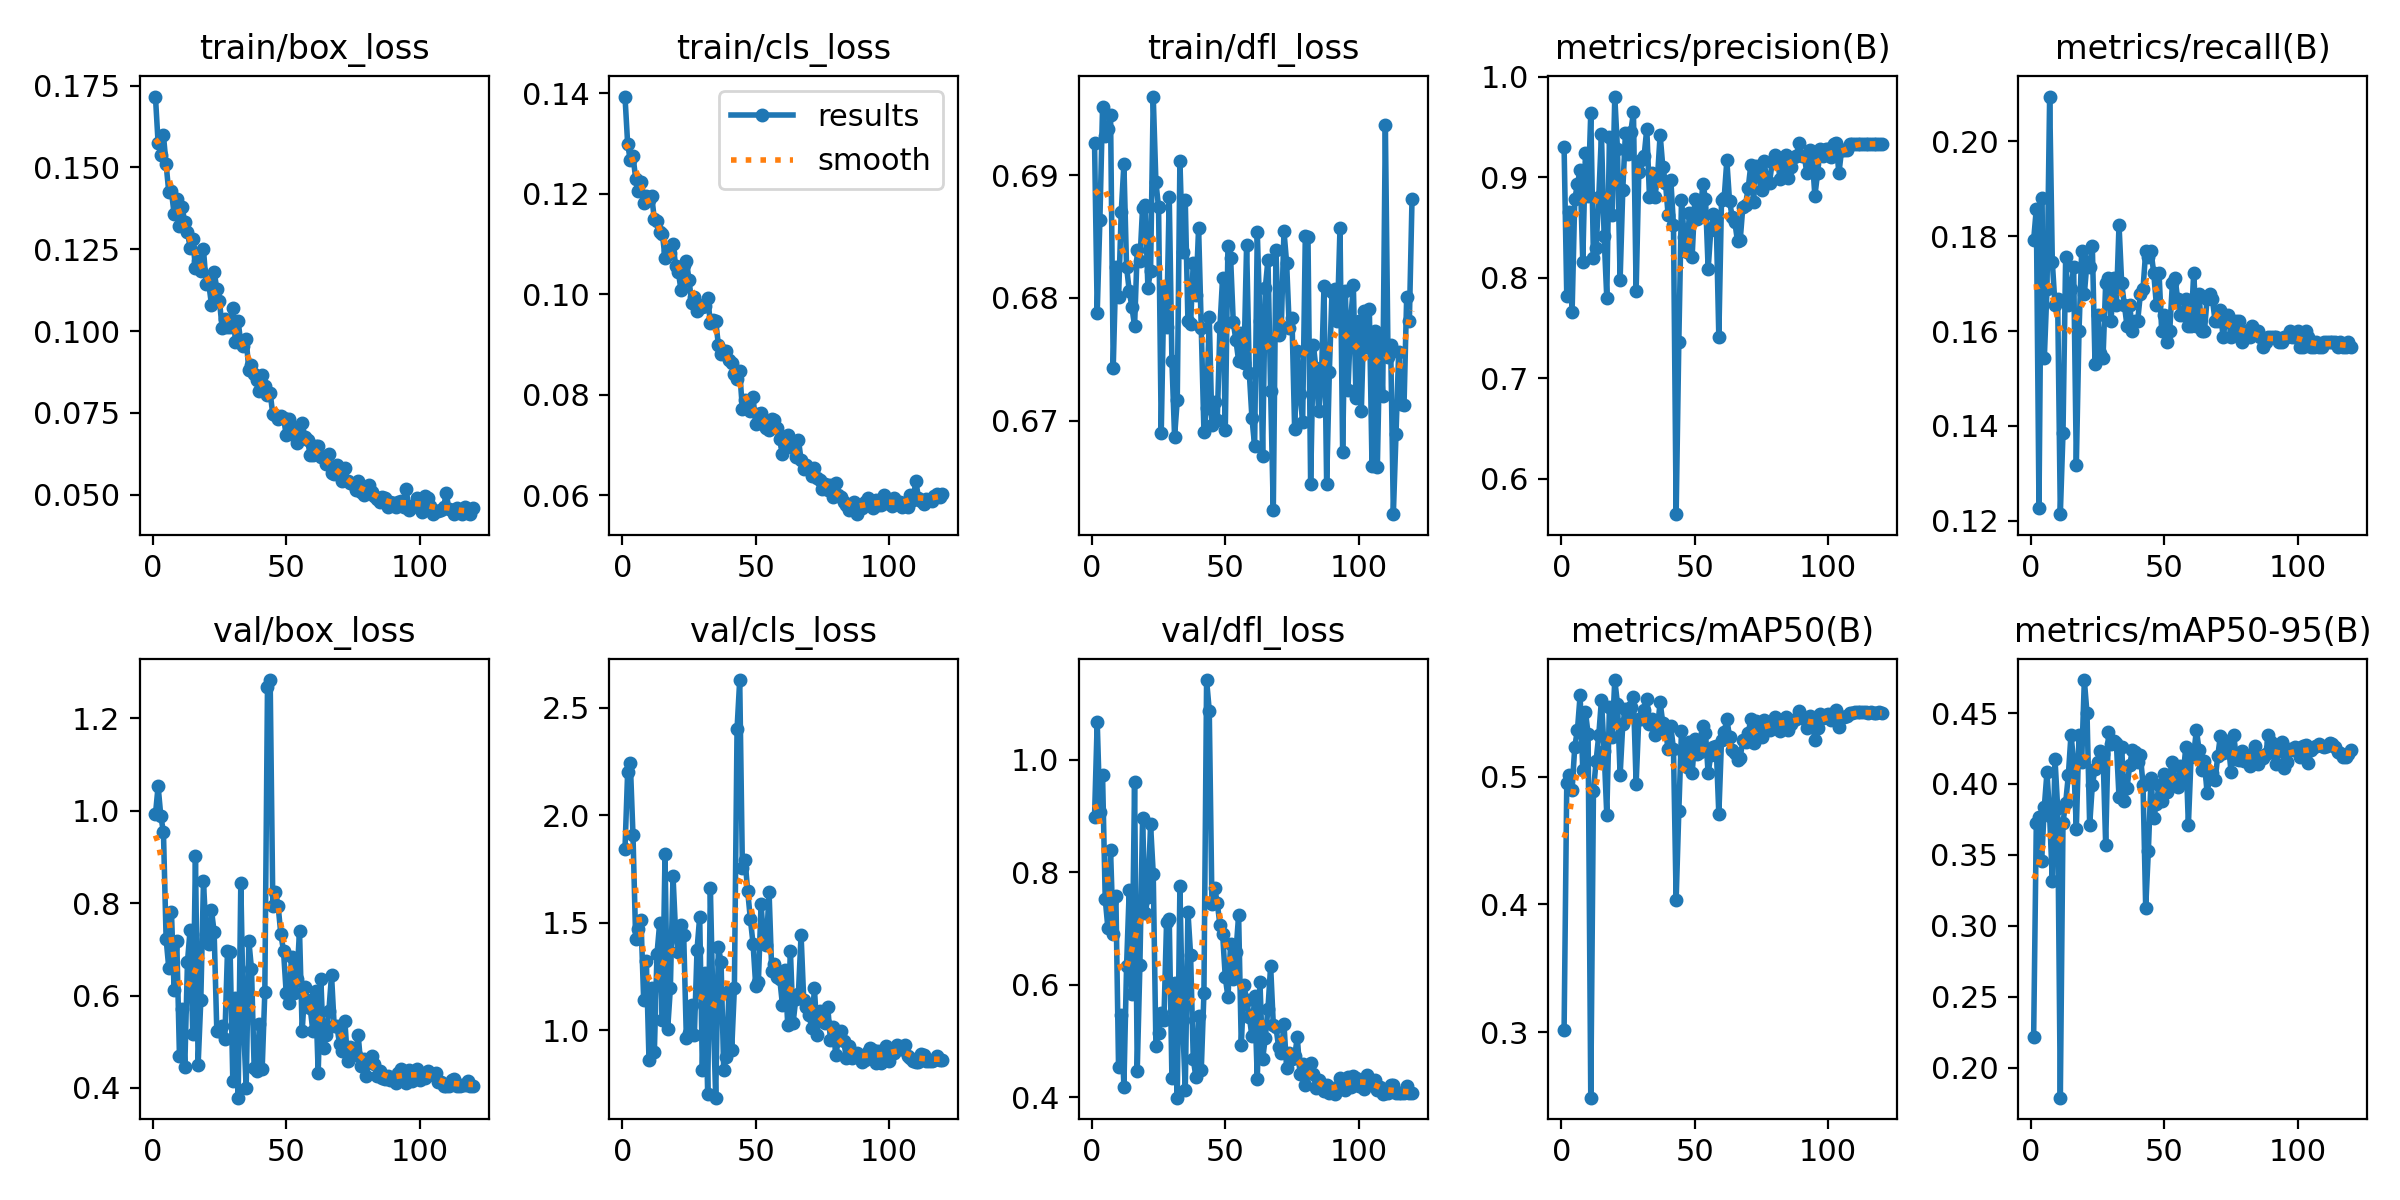

The file beside this chart, header and first rows:
epoch, train/box_loss, train/cls_loss, train/dfl_loss, metrics/precision(B), metrics/recall(B), metrics/mAP50(B), metrics/mAP50-95(B), val/box_loss, val/cls_loss, val/dfl_loss, lr/pg0, lr/pg1, lr/pg2
1, 0.1716, 0.1393, 0.6926, 0.9299, 0.1792, 0.3016, 0.2218, 0.9916, 1.845, 0.8985, 0.0002474, 9.9853e-05, 9.9853e-05
2, 0.1574, 0.1299, 0.6788, 0.782, 0.1858, 0.4948, 0.3721, 1.053, 2.204, 1.067, 9.9983e-05, 9.9983e-05, 9.9983e-05
3, 0.1539, 0.1266, 0.6863, 0.8651, 0.1227, 0.501, 0.3764, 0.989, 2.243, 0.9066, 9.9932e-05, 9.9932e-05, 9.9932e-05
4, 0.1597, 0.1275, 0.6955, 0.7661, 0.1881, 0.4895, 0.3455, 0.9531, 1.907, 0.9726, 9.9847e-05, 9.9847e-05, 9.9847e-05
5, 0.1509, 0.123, 0.6932, 0.8782, 0.1543, 0.5235, 0.3838, 0.7226, 1.423, 0.7525, 9.9729e-05, 9.9729e-05, 9.9729e-05
6, 0.1424, 0.1205, 0.6938, 0.8929, 0.1689, 0.5363, 0.4083, 0.6594, 1.473, 0.7005, 9.9577e-05, 9.9577e-05, 9.9577e-05
7, 0.1427, 0.1223, 0.6949, 0.9073, 0.2095, 0.5635, 0.3772, 0.7807, 1.511, 0.8388, 9.9391e-05, 9.9391e-05, 9.9391e-05
8, 0.1357, 0.1182, 0.6743, 0.8158, 0.1746, 0.5055, 0.3318, 0.6124, 1.142, 0.6898, 9.9171e-05, 9.9171e-05, 9.9171e-05
9, 0.1402, 0.1195, 0.6825, 0.9245, 0.1655, 0.5507, 0.4178, 0.7183, 1.324, 0.7571, 9.8918e-05, 9.8918e-05, 9.8918e-05
10, 0.1321, 0.1188, 0.68, 0.881, 0.1667, 0.5334, 0.3831, 0.4685, 0.8609, 0.4528, 9.8632e-05, 9.8632e-05, 9.8632e-05
11, 0.1378, 0.1195, 0.687, 0.9642, 0.1214, 0.2488, 0.1789, 0.5701, 1.198, 0.5456, 9.8313e-05, 9.8313e-05, 9.8313e-05
12, 0.1332, 0.1149, 0.6909, 0.82, 0.1385, 0.4885, 0.3728, 0.4452, 0.8988, 0.4186, 9.7962e-05, 9.7962e-05, 9.7962e-05
13, 0.1303, 0.1146, 0.6825, 0.8298, 0.1757, 0.5124, 0.3866, 0.6724, 1.356, 0.6322, 9.7577e-05, 9.7577e-05, 9.7577e-05
14, 0.1255, 0.1124, 0.6806, 0.8802, 0.1655, 0.5324, 0.4061, 0.7427, 1.498, 0.7682, 9.7161e-05, 9.7161e-05, 9.7161e-05
15, 0.1281, 0.112, 0.6793, 0.9434, 0.1689, 0.5601, 0.4348, 0.5159, 1.046, 0.5838, 9.6712e-05, 9.6712e-05, 9.6712e-05
16, 0.1192, 0.1072, 0.6777, 0.8415, 0.1734, 0.5202, 0.4158, 0.9014, 1.818, 0.9598, 9.6232e-05, 9.6232e-05, 9.6232e-05
17, 0.1215, 0.1085, 0.6839, 0.78, 0.1318, 0.47, 0.3684, 0.4503, 1.006, 0.4469, 9.5721e-05, 9.5721e-05, 9.5721e-05
18, 0.1182, 0.1082, 0.683, 0.9404, 0.1599, 0.5546, 0.4346, 0.5895, 1.194, 0.635, 9.5178e-05, 9.5178e-05, 9.5178e-05
19, 0.125, 0.11, 0.6874, 0.8626, 0.1768, 0.5307, 0.4155, 0.8467, 1.718, 0.896, 9.4605e-05, 9.4605e-05, 9.4605e-05
20, 0.1144, 0.1056, 0.6875, 0.9803, 0.1678, 0.5755, 0.4732, 0.7321, 1.445, 0.7274, 9.4001e-05, 9.4001e-05, 9.4001e-05
21, 0.1144, 0.1044, 0.6808, 0.9281, 0.1746, 0.5571, 0.4498, 0.7117, 1.365, 0.7559, 9.3368e-05, 9.3368e-05, 9.3368e-05
22, 0.1081, 0.1008, 0.6822, 0.7979, 0.1734, 0.501, 0.3709, 0.7846, 1.488, 0.8847, 9.2706e-05, 9.2706e-05, 9.2706e-05
23, 0.1181, 0.1058, 0.6964, 0.8876, 0.1779, 0.5411, 0.3994, 0.7371, 1.445, 0.7971, 9.2014e-05, 9.2014e-05, 9.2014e-05
24, 0.1129, 0.1067, 0.6894, 0.9444, 0.1532, 0.5531, 0.4104, 0.524, 0.9637, 0.4912, 9.1294e-05, 9.1294e-05, 9.1294e-05
25, 0.1091, 0.1028, 0.6874, 0.9236, 0.1633, 0.5491, 0.4153, 0.5231, 0.9871, 0.5144, 9.0546e-05, 9.0546e-05, 9.0546e-05
26, 0.101, 0.09829, 0.669, 0.9452, 0.1554, 0.5544, 0.4229, 0.5336, 1.119, 0.5492, 8.9771e-05, 8.9771e-05, 8.9771e-05
27, 0.1035, 0.09936, 0.6807, 0.9648, 0.1543, 0.5622, 0.4213, 0.5069, 0.9772, 0.5367, 8.8969e-05, 8.8969e-05, 8.8969e-05
28, 0.1013, 0.09675, 0.6776, 0.7865, 0.1701, 0.4943, 0.3572, 0.6956, 1.374, 0.7116, 8.814e-05, 8.814e-05, 8.814e-05
29, 0.1013, 0.09781, 0.6882, 0.9048, 0.1712, 0.5454, 0.4364, 0.6938, 1.529, 0.716, 8.7286e-05, 8.7286e-05, 8.7286e-05
30, 0.107, 0.09745, 0.6748, 0.9172, 0.1622, 0.5454, 0.4282, 0.4157, 0.8165, 0.4334, 8.6406e-05, 8.6406e-05, 8.6406e-05
31, 0.09659, 0.09757, 0.6687, 0.9212, 0.1712, 0.5521, 0.4299, 0.595, 1.267, 0.6034, 8.5502e-05, 8.5502e-05, 8.5502e-05
32, 0.103, 0.09932, 0.6717, 0.9484, 0.1655, 0.5609, 0.4291, 0.3791, 0.7018, 0.3989, 8.4574e-05, 8.4574e-05, 8.4574e-05
33, 0.09621, 0.09424, 0.6912, 0.8804, 0.1824, 0.541, 0.3906, 0.8434, 1.662, 0.7749, 8.3622e-05, 8.3622e-05, 8.3622e-05
34, 0.09529, 0.09496, 0.6837, 0.9042, 0.1701, 0.5447, 0.4257, 0.5406, 1.106, 0.5372, 8.2648e-05, 8.2648e-05, 8.2648e-05
35, 0.09755, 0.09469, 0.688, 0.8802, 0.1655, 0.5322, 0.388, 0.3998, 0.6862, 0.4121, 8.1651e-05, 8.1651e-05, 8.1651e-05
36, 0.08815, 0.08993, 0.6781, 0.8994, 0.161, 0.5377, 0.3969, 0.7186, 1.389, 0.7298, 8.0634e-05, 8.0634e-05, 8.0634e-05
37, 0.08971, 0.08806, 0.6779, 0.9423, 0.1655, 0.5582, 0.4134, 0.6575, 1.317, 0.6533, 7.9595e-05, 7.9595e-05, 7.9595e-05
38, 0.08679, 0.08868, 0.6828, 0.9103, 0.1599, 0.5418, 0.4237, 0.4436, 0.8172, 0.4678, 7.8537e-05, 7.8537e-05, 7.8537e-05
39, 0.08501, 0.08868, 0.6802, 0.8944, 0.1622, 0.5356, 0.4224, 0.4359, 0.8738, 0.4349, 7.746e-05, 7.746e-05, 7.746e-05
40, 0.08181, 0.08682, 0.6857, 0.8623, 0.1622, 0.5216, 0.4155, 0.5382, 1.183, 0.5434, 7.6364e-05, 7.6364e-05, 7.6364e-05
41, 0.08651, 0.08634, 0.6775, 0.8976, 0.1678, 0.5393, 0.4206, 0.4406, 0.9097, 0.4478, 7.525e-05, 7.525e-05, 7.525e-05
42, 0.08331, 0.08415, 0.6691, 0.8523, 0.1689, 0.5216, 0.3993, 0.6076, 1.195, 0.5848, 7.4119e-05, 7.4119e-05, 7.4119e-05
43, 0.08055, 0.08314, 0.6711, 0.5647, 0.1768, 0.4036, 0.3127, 1.268, 2.402, 1.141, 7.2973e-05, 7.2973e-05, 7.2973e-05
44, 0.08104, 0.08462, 0.6784, 0.7359, 0.1757, 0.4728, 0.3529, 1.282, 2.63, 1.087, 7.181e-05, 7.181e-05, 7.181e-05
45, 0.07449, 0.07718, 0.6696, 0.8771, 0.1768, 0.5358, 0.404, 0.7929, 1.756, 0.744, 7.0633e-05, 7.0633e-05, 7.0633e-05
46, 0.07443, 0.079, 0.6716, 0.8407, 0.1723, 0.5173, 0.3761, 0.824, 1.793, 0.7721, 6.9443e-05, 6.9443e-05, 6.9443e-05
47, 0.07312, 0.07844, 0.6701, 0.8258, 0.1655, 0.5077, 0.3861, 0.7928, 1.646, 0.7451, 6.8239e-05, 6.8239e-05, 6.8239e-05
48, 0.07418, 0.07681, 0.6776, 0.8644, 0.1723, 0.5274, 0.3992, 0.733, 1.517, 0.7061, 6.7023e-05, 6.7023e-05, 6.7023e-05
49, 0.07355, 0.07946, 0.6817, 0.8208, 0.1599, 0.5029, 0.3881, 0.6972, 1.403, 0.6906, 6.5796e-05, 6.5796e-05, 6.5796e-05
50, 0.06831, 0.07425, 0.6692, 0.8788, 0.1633, 0.5298, 0.4071, 0.6062, 1.207, 0.6133, 6.4559e-05, 6.4559e-05, 6.4559e-05
51, 0.07303, 0.0762, 0.6842, 0.8589, 0.1577, 0.5176, 0.3945, 0.5837, 1.226, 0.5776, 6.3312e-05, 6.3312e-05, 6.3312e-05
52, 0.07055, 0.0764, 0.6833, 0.8606, 0.1599, 0.5194, 0.4062, 0.6834, 1.586, 0.6717, 6.2056e-05, 6.2056e-05, 6.2056e-05
53, 0.0681, 0.07393, 0.678, 0.8935, 0.1701, 0.5395, 0.4156, 0.6044, 1.415, 0.6096, 6.0792e-05, 6.0792e-05, 6.0792e-05
54, 0.06579, 0.07337, 0.6765, 0.8786, 0.1712, 0.5339, 0.3999, 0.6358, 1.396, 0.6576, 5.9521e-05, 5.9521e-05, 5.9521e-05
55, 0.0673, 0.07303, 0.6749, 0.8087, 0.1667, 0.5024, 0.3981, 0.7401, 1.644, 0.7231, 5.8244e-05, 5.8244e-05, 5.8244e-05
56, 0.0718, 0.07524, 0.6772, 0.8479, 0.1633, 0.5171, 0.4129, 0.5232, 1.275, 0.492, 5.6961e-05, 5.6961e-05, 5.6961e-05
57, 0.06753, 0.07501, 0.6747, 0.8631, 0.1633, 0.5232, 0.4044, 0.6178, 1.307, 0.6, 5.5674e-05, 5.5674e-05, 5.5674e-05
58, 0.06658, 0.07336, 0.6844, 0.8605, 0.1667, 0.524, 0.4257, 0.5914, 1.246, 0.5718, 5.4384e-05, 5.4384e-05, 5.4384e-05
59, 0.06219, 0.07111, 0.6739, 0.7409, 0.161, 0.4704, 0.371, 0.5725, 1.24, 0.5429, 5.3091e-05, 5.3091e-05, 5.3091e-05
60, 0.06224, 0.06816, 0.6702, 0.8773, 0.161, 0.5283, 0.4187, 0.5233, 1.12, 0.5079, 5.1796e-05, 5.1796e-05, 5.1796e-05
... 60 more rows
